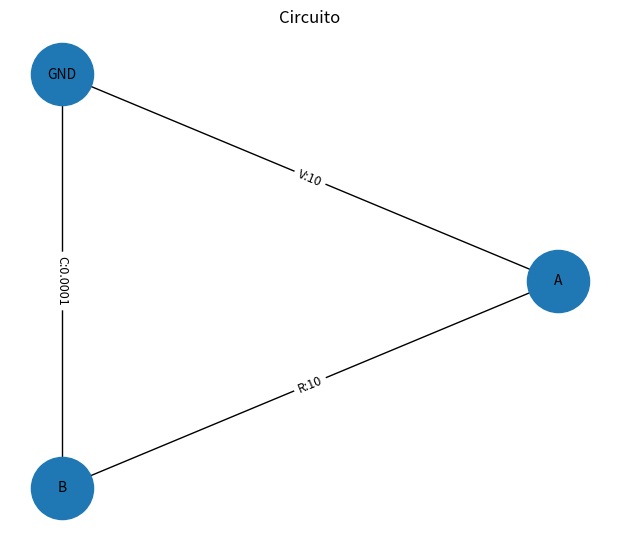
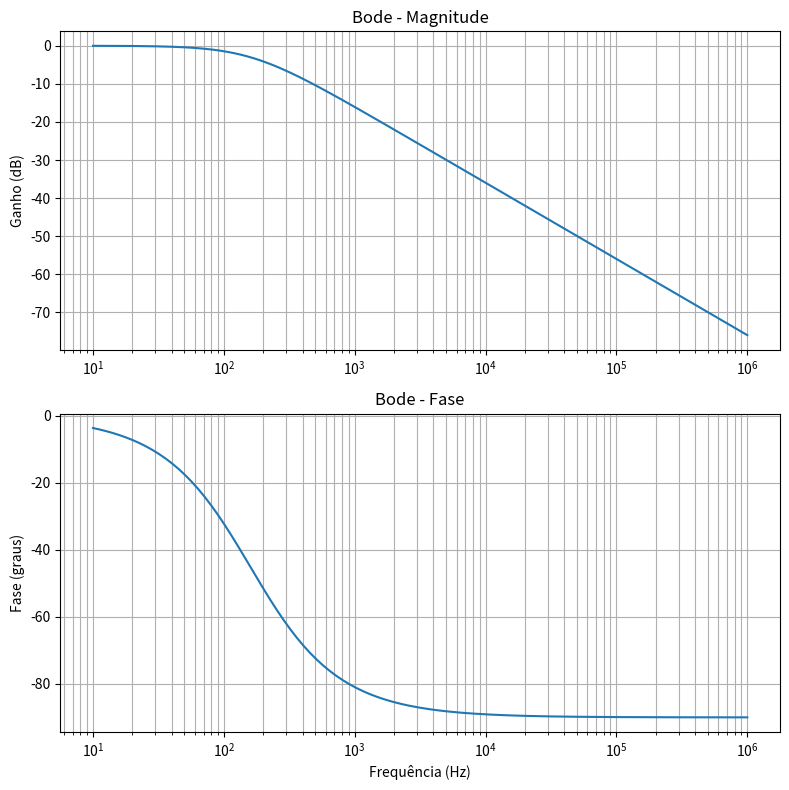

The matplotlib source for these figures, in order:
# =========================
# 📦 IMPORTS
# =========================
import numpy as np
import matplotlib.pyplot as plt
import networkx as nx

# =========================
# 🔌 ELEMENTO
# =========================
class Elemento:

    def __init__(self, tipo, valor, no1, no2, fase=0):

        self.tipo = tipo
        self.valor = valor
        self.no1 = no1
        self.no2 = no2
        self.fase = fase

    def impedancia(self, omega):

        if self.tipo == "R":
            return self.valor

        elif self.tipo == "L":
            return 1j * omega * self.valor

        elif self.tipo == "C":
            return 1 / (1j * omega * self.valor)

        return None

    def valor_fonte(self):

        return self.valor * np.exp(1j * self.fase)


# =========================
# ⚡ CIRCUITO
# =========================
class Circuito:

    def __init__(self, f=60):

        self.elementos = []
        self.nos = set()
        self.f = f
        self.omega = 2 * np.pi * f

    def adicionar(self, e):

        self.elementos.append(e)
        self.nos.update([e.no1, e.no2])


# =========================
# 🔧 MONTAR CIRCUITO
# =========================
def montar_circuito(dados, f=60):

    c = Circuito(f=f)

    for e in dados:

        c.adicionar(
            Elemento(
                e["tipo"],
                e["valor"],
                e["no1"],
                e["no2"]
            )
        )

    return c


# =========================
# 📦 MOSTRAR COMPONENTES
# =========================
def mostrar_circuito(dados):

    print("\n📦 Componentes do circuito:\n")

    print(f"{'Tipo':12} {'Valor':15} {'Nó 1':8} {'Nó 2':8}")
    print("-"*48)

    for e in dados:

        tipo = e["tipo"]

        if tipo == "R":
            nome = "Resistor"
            unidade = "Ω"

        elif tipo == "C":
            nome = "Capacitor"
            unidade = "F"

        elif tipo == "L":
            nome = "Indutor"
            unidade = "H"

        elif tipo == "V":
            nome = "Fonte V"
            unidade = "V"

        valor = f"{e['valor']} {unidade}"

        print(f"{nome:12} {valor:15} {e['no1']:8} {e['no2']:8}")


# =========================
# 🔎 DESCREVER CIRCUITO
# =========================
def descrever_circuito(dados):

    print("\n🔎 Descrição do circuito:\n")

    for e in dados:

        if e["tipo"] == "V":
            print(f"• Fonte de tensão de {e['valor']} V entre {e['no1']} e {e['no2']}")

        elif e["tipo"] == "R":
            print(f"• Resistor de {e['valor']} Ω entre {e['no1']} e {e['no2']}")

        elif e["tipo"] == "C":
            print(f"• Capacitor de {e['valor']} F entre {e['no1']} e {e['no2']}")

        elif e["tipo"] == "L":
            print(f"• Indutor de {e['valor']} H entre {e['no1']} e {e['no2']}")


# =========================
# 🧠 SOLVER (MNA)
# =========================
def resolver_mna(c, ref="GND"):

    nos = list(c.nos - {ref})
    fontes_v = [e for e in c.elementos if e.tipo == "V"]

    n = len(nos)
    m = len(fontes_v)

    G = np.zeros((n,n), dtype=complex)
    B = np.zeros((n,m), dtype=complex)
    I = np.zeros(n, dtype=complex)
    E = np.zeros(m, dtype=complex)

    idx = {no:i for i,no in enumerate(nos)}

    for e in c.elementos:

        if e.tipo in ["R","L","C"]:

            Z = e.impedancia(c.omega)
            g = 1/Z

            if e.no1 != ref:
                G[idx[e.no1], idx[e.no1]] += g

            if e.no2 != ref:
                G[idx[e.no2], idx[e.no2]] += g

            if e.no1 != ref and e.no2 != ref:

                i = idx[e.no1]
                j = idx[e.no2]

                G[i,j] -= g
                G[j,i] -= g

    for k,e in enumerate(fontes_v):

        E[k] = e.valor_fonte()

        if e.no1 != ref:
            B[idx[e.no1],k] = 1

        if e.no2 != ref:
            B[idx[e.no2],k] = -1

    A = np.block([
        [G,B],
        [B.T, np.zeros((m,m))]
    ])

    Z = np.concatenate([I,E])

    X = np.linalg.solve(A,Z)

    V = X[:n]

    tensoes = {ref:0}

    for no,i in idx.items():
        tensoes[no] = V[i]

    return tensoes


# =========================
# ⚡ POTÊNCIA
# =========================
def potencia(e, tensoes, omega):

    if e.tipo not in ["R","L","C"]:
        return 0,0,0

    V = tensoes[e.no1] - tensoes[e.no2]

    I = V / e.impedancia(omega)

    S = V * np.conj(I)

    return S.real, S.imag, abs(S)


# =========================
# 🔎 ENTRADA / SAÍDA
# =========================
def detectar_entrada_saida(c):

    entrada = None

    for e in c.elementos:

        if e.tipo == "V":
            entrada = e.no1
            break

    nos = list(c.nos - {"GND"})

    saida = None

    for no in nos:

        if no != entrada:
            saida = no

    return entrada,saida


# =========================
# 📈 GANHO
# =========================
def calcular_ganho(tensoes, entrada, saida):

    Vin = tensoes.get(entrada,0)
    Vout = tensoes.get(saida,0)

    if Vin == 0:
        return 0

    return Vout/Vin


# =========================
# 📊 BODE
# =========================
def gerar_bode(c, f_min=10, f_max=1e6, pontos=200, salvar=True, nome_arquivo="bode.png"):
    entrada, saida = detectar_entrada_saida(c)

    if entrada is None or saida is None:
        print("⚠️ Não foi possível detectar entrada e saída para o Bode.")
        return

    freqs = np.logspace(np.log10(f_min), np.log10(f_max), pontos)

    ganho_mag = []
    ganho_fase = []

    for f in freqs:
        c.omega = 2 * np.pi * f
        tensoes = resolver_mna(c)
        H = calcular_ganho(tensoes, entrada, saida)

        mag = abs(H)
        ganho_mag.append(-300 if mag == 0 else 20 * np.log10(mag))
        ganho_fase.append(np.angle(H, deg=True))

    fig, axs = plt.subplots(2, 1, figsize=(8, 8))

    axs[0].semilogx(freqs, ganho_mag)
    axs[0].set_title("Bode - Magnitude")
    axs[0].set_ylabel("Ganho (dB)")
    axs[0].grid(True, which="both")

    axs[1].semilogx(freqs, ganho_fase)
    axs[1].set_title("Bode - Fase")
    axs[1].set_xlabel("Frequência (Hz)")
    axs[1].set_ylabel("Fase (graus)")
    axs[1].grid(True, which="both")

    plt.tight_layout()

    if salvar:
        plt.savefig(nome_arquivo, dpi=300, bbox_inches="tight")
        plt.close(fig)
    else:
        plt.show()
        plt.close(fig)


# =========================
# 🎨 DESENHAR CIRCUITO
# =========================
def desenhar(c, salvar=True, nome_arquivo="circuito.png"):
    G = nx.Graph()

    for e in c.elementos:
        G.add_edge(e.no1, e.no2, label=f"{e.tipo}:{e.valor}")

    pos = nx.kamada_kawai_layout(G)

    plt.figure(figsize=(6, 5))
    nx.draw(G, pos, with_labels=True, node_size=2000, font_size=10)
    nx.draw_networkx_edge_labels(
        G, pos,
        edge_labels=nx.get_edge_attributes(G, "label"),
        font_size=9
    )

    plt.title("Circuito")

    if salvar:
        plt.savefig(nome_arquivo, dpi=300, bbox_inches="tight")
        plt.close()
    else:
        plt.show()
        plt.close()


# =========================
# 🚀 EXECUÇÃO
# =========================
if __name__ == "__main__":

    print("⚡ Simulador Offline de Circuitos")

    dados = [
        {"tipo": "V", "valor": 10, "no1": "A", "no2": "GND"},
        {"tipo": "R", "valor": 10, "no1": "A", "no2": "B"},
        {"tipo": "C", "valor": 100e-6, "no1": "B", "no2": "GND"}
    ]

    # descrição
    descrever_circuito(dados)

    # tabela
    mostrar_circuito(dados)

    # montar circuito
    c = montar_circuito(dados)

    # resolver circuito
    tensoes = resolver_mna(c)

    print("\n⚡ Tensões nos nós:")

    for no, v in tensoes.items():
        print(f"{no}: {v:.4f}")

    print("\n🔌 Potência:")

    for e in c.elementos:

        P, Q, S = potencia(e, tensoes, c.omega)

        if e.tipo in ["R", "L", "C"]:
            print(f"{e.tipo} {e.no1}-{e.no2}: P={P:.4f} W | Q={Q:.4f} VAR | S={S:.4f} VA")

    entrada, saida = detectar_entrada_saida(c)

    print(f"\n🔎 Entrada: {entrada}")
    print(f"🔎 Saída: {saida}")

    ganho = calcular_ganho(tensoes, entrada, saida)

    print(f"\n📈 Ganho = {ganho}")
    print(f"|Ganho| = {abs(ganho):.4f}")
    print(f"Ganho dB = {20*np.log10(abs(ganho)):.4f}")

    # salvar imagens
    desenhar(c, salvar=True, nome_arquivo="circuito.png")
    gerar_bode(c, salvar=True, nome_arquivo="bode.png")

    print("\n✅ Figuras salvas:")
    print(" - circuito.png")
    print(" - bode.png")

    # fecha matplotlib corretamente
    plt.close("all")
